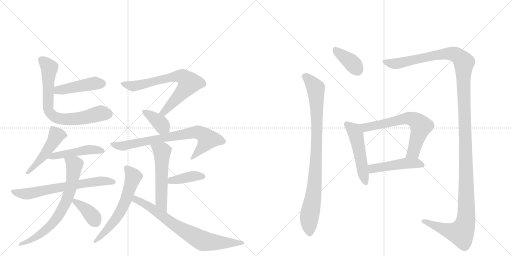
t = 0.00 s
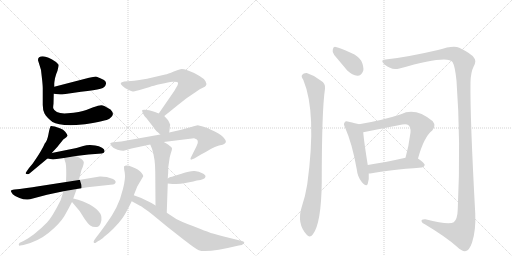
t = 3.01 s
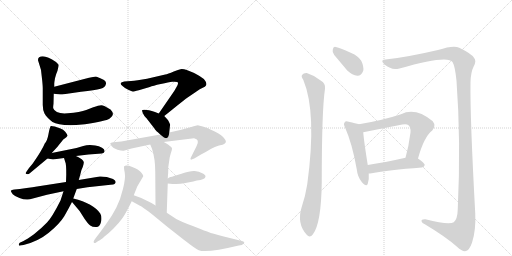
t = 6.02 s
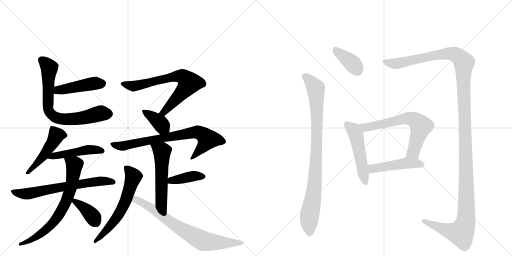
t = 9.03 s
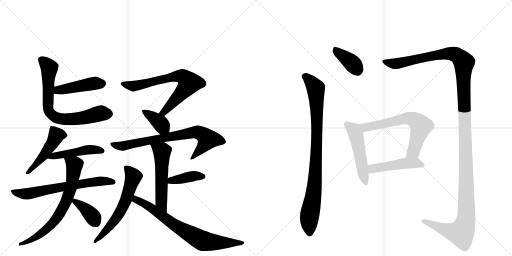
t = 12.04 s
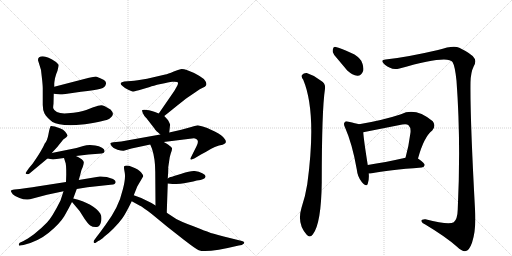
t = 15.05 s

The animated SVG that drew these frames (rendered in a browser with its animation timeline set to each time). Animation: 20 CSS @keyframes rules; one cycle of 15.05 s.

<svg version="1.1" viewBox="0 0 2048 1024" xmlns="http://www.w3.org/2000/svg">
  <g stroke="lightgray" stroke-dasharray="1,1" stroke-width="1" transform="scale(4, 4)">
    <line x1="0" y1="0" x2="256" y2="256"></line>
    <line x1="256" y1="0" x2="0" y2="256"></line>
    <line x1="128" y1="0" x2="128" y2="256"></line>
    <line x1="0" y1="128" x2="256" y2="128"></line>
    <line x1="256" y1="0" x2="512" y2="256"></line>
    <line x1="512" y1="0" x2="256" y2="256"></line>
    <line x1="384" y1="0" x2="384" y2="256"></line>
    <line x1="256" y1="128" x2="512" y2="128"></line>
  </g>
<g transform="scale(1, -1) translate(0, -850)">
   <style type="text/css">
    @keyframes keyframes0 {
      from {
       stroke: black;
       stroke-dashoffset: 449;
       stroke-width: 128;
       }
       59% {
       animation-timing-function: step-end;
       stroke: black;
       stroke-dashoffset: 0;
       stroke-width: 128;
       }
       to {
       stroke: black;
       stroke-width: 1024;
       }
       }
       #make-me-a-hanzi-animation-0 {
         animation: keyframes0 0.615397s both;
         animation-delay: 0.000000s;
         animation-timing-function: linear;
       }
    @keyframes keyframes1 {
      from {
       stroke: black;
       stroke-dashoffset: 725;
       stroke-width: 128;
       }
       70% {
       animation-timing-function: step-end;
       stroke: black;
       stroke-dashoffset: 0;
       stroke-width: 128;
       }
       to {
       stroke: black;
       stroke-width: 1024;
       }
       }
       #make-me-a-hanzi-animation-1 {
         animation: keyframes1 0.840007s both;
         animation-delay: 0.615397s;
         animation-timing-function: linear;
       }
    @keyframes keyframes2 {
      from {
       stroke: black;
       stroke-dashoffset: 483;
       stroke-width: 128;
       }
       61% {
       animation-timing-function: step-end;
       stroke: black;
       stroke-dashoffset: 0;
       stroke-width: 128;
       }
       to {
       stroke: black;
       stroke-width: 1024;
       }
       }
       #make-me-a-hanzi-animation-2 {
         animation: keyframes2 0.643066s both;
         animation-delay: 1.455404s;
         animation-timing-function: linear;
       }
    @keyframes keyframes3 {
      from {
       stroke: black;
       stroke-dashoffset: 471;
       stroke-width: 128;
       }
       61% {
       animation-timing-function: step-end;
       stroke: black;
       stroke-dashoffset: 0;
       stroke-width: 128;
       }
       to {
       stroke: black;
       stroke-width: 1024;
       }
       }
       #make-me-a-hanzi-animation-3 {
         animation: keyframes3 0.633301s both;
         animation-delay: 2.098470s;
         animation-timing-function: linear;
       }
    @keyframes keyframes4 {
      from {
       stroke: black;
       stroke-dashoffset: 664;
       stroke-width: 128;
       }
       68% {
       animation-timing-function: step-end;
       stroke: black;
       stroke-dashoffset: 0;
       stroke-width: 128;
       }
       to {
       stroke: black;
       stroke-width: 1024;
       }
       }
       #make-me-a-hanzi-animation-4 {
         animation: keyframes4 0.790365s both;
         animation-delay: 2.731771s;
         animation-timing-function: linear;
       }
    @keyframes keyframes5 {
      from {
       stroke: black;
       stroke-dashoffset: 710;
       stroke-width: 128;
       }
       70% {
       animation-timing-function: step-end;
       stroke: black;
       stroke-dashoffset: 0;
       stroke-width: 128;
       }
       to {
       stroke: black;
       stroke-width: 1024;
       }
       }
       #make-me-a-hanzi-animation-5 {
         animation: keyframes5 0.827799s both;
         animation-delay: 3.522135s;
         animation-timing-function: linear;
       }
    @keyframes keyframes6 {
      from {
       stroke: black;
       stroke-dashoffset: 373;
       stroke-width: 128;
       }
       55% {
       animation-timing-function: step-end;
       stroke: black;
       stroke-dashoffset: 0;
       stroke-width: 128;
       }
       to {
       stroke: black;
       stroke-width: 1024;
       }
       }
       #make-me-a-hanzi-animation-6 {
         animation: keyframes6 0.553548s both;
         animation-delay: 4.349935s;
         animation-timing-function: linear;
       }
    @keyframes keyframes7 {
      from {
       stroke: black;
       stroke-dashoffset: 704;
       stroke-width: 128;
       }
       70% {
       animation-timing-function: step-end;
       stroke: black;
       stroke-dashoffset: 0;
       stroke-width: 128;
       }
       to {
       stroke: black;
       stroke-width: 1024;
       }
       }
       #make-me-a-hanzi-animation-7 {
         animation: keyframes7 0.822917s both;
         animation-delay: 4.903483s;
         animation-timing-function: linear;
       }
    @keyframes keyframes8 {
      from {
       stroke: black;
       stroke-dashoffset: 378;
       stroke-width: 128;
       }
       55% {
       animation-timing-function: step-end;
       stroke: black;
       stroke-dashoffset: 0;
       stroke-width: 128;
       }
       to {
       stroke: black;
       stroke-width: 1024;
       }
       }
       #make-me-a-hanzi-animation-8 {
         animation: keyframes8 0.557617s both;
         animation-delay: 5.726400s;
         animation-timing-function: linear;
       }
    @keyframes keyframes9 {
      from {
       stroke: black;
       stroke-dashoffset: 751;
       stroke-width: 128;
       }
       71% {
       animation-timing-function: step-end;
       stroke: black;
       stroke-dashoffset: 0;
       stroke-width: 128;
       }
       to {
       stroke: black;
       stroke-width: 1024;
       }
       }
       #make-me-a-hanzi-animation-9 {
         animation: keyframes9 0.861165s both;
         animation-delay: 6.284017s;
         animation-timing-function: linear;
       }
    @keyframes keyframes10 {
      from {
       stroke: black;
       stroke-dashoffset: 547;
       stroke-width: 128;
       }
       64% {
       animation-timing-function: step-end;
       stroke: black;
       stroke-dashoffset: 0;
       stroke-width: 128;
       }
       to {
       stroke: black;
       stroke-width: 1024;
       }
       }
       #make-me-a-hanzi-animation-10 {
         animation: keyframes10 0.695150s both;
         animation-delay: 7.145182s;
         animation-timing-function: linear;
       }
    @keyframes keyframes11 {
      from {
       stroke: black;
       stroke-dashoffset: 398;
       stroke-width: 128;
       }
       56% {
       animation-timing-function: step-end;
       stroke: black;
       stroke-dashoffset: 0;
       stroke-width: 128;
       }
       to {
       stroke: black;
       stroke-width: 1024;
       }
       }
       #make-me-a-hanzi-animation-11 {
         animation: keyframes11 0.573893s both;
         animation-delay: 7.840332s;
         animation-timing-function: linear;
       }
    @keyframes keyframes12 {
      from {
       stroke: black;
       stroke-dashoffset: 610;
       stroke-width: 128;
       }
       67% {
       animation-timing-function: step-end;
       stroke: black;
       stroke-dashoffset: 0;
       stroke-width: 128;
       }
       to {
       stroke: black;
       stroke-width: 1024;
       }
       }
       #make-me-a-hanzi-animation-12 {
         animation: keyframes12 0.746419s both;
         animation-delay: 8.414225s;
         animation-timing-function: linear;
       }
    @keyframes keyframes13 {
      from {
       stroke: black;
       stroke-dashoffset: 739;
       stroke-width: 128;
       }
       71% {
       animation-timing-function: step-end;
       stroke: black;
       stroke-dashoffset: 0;
       stroke-width: 128;
       }
       to {
       stroke: black;
       stroke-width: 1024;
       }
       }
       #make-me-a-hanzi-animation-13 {
         animation: keyframes13 0.851400s both;
         animation-delay: 9.160645s;
         animation-timing-function: linear;
       }
    @keyframes keyframes14 {
      from {
       stroke: black;
       stroke-dashoffset: 377;
       stroke-width: 128;
       }
       55% {
       animation-timing-function: step-end;
       stroke: black;
       stroke-dashoffset: 0;
       stroke-width: 128;
       }
       to {
       stroke: black;
       stroke-width: 1024;
       }
       }
       #make-me-a-hanzi-animation-14 {
         animation: keyframes14 0.556803s both;
         animation-delay: 10.012044s;
         animation-timing-function: linear;
       }
    @keyframes keyframes15 {
      from {
       stroke: black;
       stroke-dashoffset: 903;
       stroke-width: 128;
       }
       75% {
       animation-timing-function: step-end;
       stroke: black;
       stroke-dashoffset: 0;
       stroke-width: 128;
       }
       to {
       stroke: black;
       stroke-width: 1024;
       }
       }
       #make-me-a-hanzi-animation-15 {
         animation: keyframes15 0.984863s both;
         animation-delay: 10.568848s;
         animation-timing-function: linear;
       }
    @keyframes keyframes16 {
      from {
       stroke: black;
       stroke-dashoffset: 1434;
       stroke-width: 128;
       }
       82% {
       animation-timing-function: step-end;
       stroke: black;
       stroke-dashoffset: 0;
       stroke-width: 128;
       }
       to {
       stroke: black;
       stroke-width: 1024;
       }
       }
       #make-me-a-hanzi-animation-16 {
         animation: keyframes16 1.416992s both;
         animation-delay: 11.553711s;
         animation-timing-function: linear;
       }
    @keyframes keyframes17 {
      from {
       stroke: black;
       stroke-dashoffset: 505;
       stroke-width: 128;
       }
       62% {
       animation-timing-function: step-end;
       stroke: black;
       stroke-dashoffset: 0;
       stroke-width: 128;
       }
       to {
       stroke: black;
       stroke-width: 1024;
       }
       }
       #make-me-a-hanzi-animation-17 {
         animation: keyframes17 0.660970s both;
         animation-delay: 12.970703s;
         animation-timing-function: linear;
       }
    @keyframes keyframes18 {
      from {
       stroke: black;
       stroke-dashoffset: 650;
       stroke-width: 128;
       }
       68% {
       animation-timing-function: step-end;
       stroke: black;
       stroke-dashoffset: 0;
       stroke-width: 128;
       }
       to {
       stroke: black;
       stroke-width: 1024;
       }
       }
       #make-me-a-hanzi-animation-18 {
         animation: keyframes18 0.778971s both;
         animation-delay: 13.631673s;
         animation-timing-function: linear;
       }
    @keyframes keyframes19 {
      from {
       stroke: black;
       stroke-dashoffset: 475;
       stroke-width: 128;
       }
       61% {
       animation-timing-function: step-end;
       stroke: black;
       stroke-dashoffset: 0;
       stroke-width: 128;
       }
       to {
       stroke: black;
       stroke-width: 1024;
       }
       }
       #make-me-a-hanzi-animation-19 {
         animation: keyframes19 0.636556s both;
         animation-delay: 14.410645s;
         animation-timing-function: linear;
       }
</style>
<path d="M 215 475 L 241 472 Q 250 472 255 473 L 324 483 Q 381 490 402 495 Q 423 500 424 516 Q 425 524 416 530 Q 388 544 383 544 L 356 539 L 217 503 C 188 495 185 478 215 475 Z" fill="lightgray"></path> 
<path d="M 230 567 Q 235 588 234 591 Q 233 593 224 602 Q 191 624 171 625 Q 152 625 152 610 Q 152 608 157 593 L 164 570 L 169 526 Q 171 504 171 498 L 171 430 Q 171 410 178 396 Q 186 381 210 362 Q 233 347 305 350 L 340 353 Q 422 365 439 376 Q 463 391 442 412 Q 415 429 405 429 Q 395 429 373 421 L 345 410 Q 321 401 271 397 Q 221 393 213 417 Q 212 420 214 435 L 215 475 L 217 503 L 217 516 Q 217 519 220 537 Q 224 554 230 567 Z" fill="lightgray"></path> 
<path d="M 207 238 L 229 262 L 253 292 Q 269 303 270 307 Q 271 310 261 323 Q 253 332 242 336 L 219 344 Q 206 347 203 346 Q 199 342 194 314 Q 189 286 179 276 Q 168 249 131 196 L 116 178 L 107 165 Q 99 155 106 154 Q 114 152 118 156 L 190 216 L 207 238 Z" fill="lightgray"></path> 
<path d="M 212 212 L 256 218 L 304 226 L 354 232 L 407 236 Q 418 238 418 244 Q 420 252 408 259 Q 396 266 381 268 L 360 270 Q 345 270 333 266 L 306 258 L 207 238 C 178 232 160 221 190 216 L 212 212 Z" fill="lightgray"></path> 
<path d="M 264 122 L 161 106 Q 140 102 79 94 L 58 92 Q 43 89 43 87 Q 43 84 51 73 Q 60 64 78 58 Q 96 51 111 52 Q 114 53 120 53 L 188 71 L 254 85 L 307 94 L 350 101 L 442 111 Q 455 112 458 114 Q 470 124 452 134 L 427 142 Q 406 145 399 144 L 315 130 L 264 122 Z" fill="lightgray"></path> 
<path d="M 256 218 L 261 202 Q 265 197 265 152 L 264 122 L 254 85 L 242 48 Q 208 -20 188 -40 Q 168 -61 136 -87 Q 105 -109 94 -114 L 79 -121 Q 75 -124 75 -129 Q 76 -134 81 -132 L 94 -130 Q 152 -116 195 -81 Q 238 -46 257 -15 Q 272 11 288 42 L 293 56 L 307 94 L 315 130 L 321 151 Q 325 172 331 182 Q 336 198 335 202 Q 334 206 327 213 Q 309 224 304 226 C 278 240 247 247 256 218 Z" fill="lightgray"></path> 
<path d="M 288 42 L 315 10 Q 318 7 319 5 L 338 -25 Q 352 -45 361 -52 Q 371 -59 386 -58 Q 399 -58 404 -38 Q 409 -18 401 -4 Q 374 36 293 56 C 272 61 272 61 288 42 Z" fill="lightgray"></path> 
<path d="M 657 386 L 692 414 Q 739 452 752 461 L 783 482 Q 801 495 811 499 Q 821 502 824 508 Q 828 514 822 525 Q 817 535 798 546 Q 779 557 772 560 L 747 570 Q 736 574 727 574 Q 719 574 695 564 Q 671 554 661 552 L 588 535 L 551 529 Q 535 526 524 526 L 497 524 Q 485 522 483 518 Q 481 514 490 506 Q 499 497 513 491 Q 527 484 531 484 Q 535 484 555 489 L 599 502 Q 611 507 643 514 Q 676 521 689 523 Q 702 524 709 522 Q 717 519 705 500 L 697 486 L 635 396 C 618 371 634 367 657 386 Z" fill="lightgray"></path> 
<path d="M 677 320 L 680 348 Q 682 350 677 360 Q 673 369 669 373 L 657 386 L 635 396 L 620 402 Q 583 415 569 410 Q 567 408 572 396 Q 578 384 583 380 Q 588 375 603 355 Q 619 335 620 332 Q 622 329 641 312 C 663 292 674 290 677 320 Z" fill="lightgray"></path> 
<path d="M 655 282 L 776 297 Q 801 293 786 265 L 762 217 Q 762 213 763 212 Q 764 210 777 216 L 804 232 Q 827 244 843 254 Q 859 263 876 268 Q 894 271 898 275 Q 909 282 898 295 Q 889 309 861 323 L 829 338 Q 826 340 811 344 L 791 349 Q 787 349 765 342 L 725 331 L 677 320 L 641 312 L 485 284 L 453 281 Q 442 280 441 277 Q 441 274 447 265 Q 454 255 470 251 Q 487 246 495 247 L 526 256 L 601 272 L 655 282 Z" fill="lightgray"></path> 
<path d="M 671 136 L 672 151 Q 673 158 673 181 L 677 208 Q 678 221 683 236 Q 689 251 688 257 Q 687 262 677 268 Q 675 272 655 282 C 628 296 590 300 601 272 L 608 255 Q 621 215 621 163 L 622 28 C 622 -2 666 -31 667 -1 L 671 116 L 671 136 Z" fill="lightgray"></path> 
<path d="M 822 144 Q 823 150 809 157 Q 796 164 779 166 Q 763 168 726 155 L 696 146 Q 688 142 682 142 Q 677 141 671 136 C 647 118 647 118 671 116 L 690 114 L 705 114 Q 723 115 736 117 L 773 124 L 787 128 Q 822 132 822 144 Z" fill="lightgray"></path> 
<path d="M 535 69 L 549 104 L 573 145 Q 573 150 564 161 Q 555 172 529 182 Q 504 192 496 184 Q 495 179 499 159 Q 503 138 492 95 Q 482 52 465 19 Q 448 -15 421 -51 Q 395 -87 389 -94 L 378 -109 Q 373 -115 375 -120 Q 379 -124 383 -121 L 393 -114 Q 401 -112 419 -95 Q 433 -85 454 -64 Q 475 -43 488 -25 Q 501 -8 527 45 L 535 69 Z" fill="lightgray"></path> 
<path d="M 622 28 L 606 38 L 565 58 L 535 69 C 507 79 501 59 527 45 L 558 28 Q 571 22 607 -6 L 669 -57 L 734 -108 Q 783 -146 795 -151 Q 827 -163 955 -132 L 967 -130 Q 987 -120 968 -114 L 895 -96 Q 845 -83 836 -79 Q 827 -76 774 -55 Q 721 -35 705 -26 L 667 -1 L 622 28 Z" fill="lightgray"></path> 
<path d="M 1337 630 L 1389 568 Q 1410 549 1429 547 Q 1445 546 1453 567 Q 1456 583 1445 607 Q 1433 626 1405 638 Q 1362 659 1343 662 Q 1333 665 1331 651 Q 1328 641 1337 630 Z" fill="lightgray"></path> 
<path d="M 1213 531 Q 1268 399 1229 113 Q 1222 67 1206 19 Q 1187 -44 1226 -88 Q 1239 -104 1251 -88 Q 1285 -46 1287 121 Q 1287 409 1300 495 Q 1303 516 1284 527 Q 1257 549 1227 558 Q 1215 559 1208 550 Q 1204 543 1213 531 Z" fill="lightgray"></path> 
<path d="M 1542 612 Q 1526 612 1530 602 Q 1537 589 1560 579 Q 1575 570 1598 576 Q 1790 631 1810 602 Q 1820 586 1826 527 Q 1844 286 1831 13 Q 1830 -27 1815 -39 Q 1796 -52 1702 -27 Q 1684 -26 1686 -35 Q 1687 -42 1701 -48 Q 1783 -97 1828 -137 Q 1850 -158 1864 -154 Q 1877 -151 1888 -121 Q 1904 -73 1901 -4 Q 1880 378 1882 521 Q 1883 561 1895 585 Q 1907 607 1896 619 Q 1886 635 1837 659 Q 1815 671 1752 650 Q 1623 620 1542 612 Z" fill="lightgray"></path> 
<path d="M 1436 353 Q 1423 357 1395 363 Q 1382 367 1379 361 Q 1372 355 1381 338 Q 1409 275 1427 173 Q 1430 143 1447 122 Q 1466 100 1471 115 Q 1477 131 1475 156 L 1471 190 Q 1455 290 1453 321 C 1451 349 1451 349 1436 353 Z" fill="lightgray"></path> 
<path d="M 1672 216 Q 1696 303 1729 328 Q 1745 347 1731 365 Q 1662 422 1604 393 Q 1532 369 1436 353 C 1406 348 1424 315 1453 321 L 1609 352 Q 1627 356 1634 349 Q 1644 340 1642 320 Q 1635 265 1622 219 C 1614 190 1664 187 1672 216 Z" fill="lightgray"></path> 
<path d="M 1475 156 Q 1479 156 1487 157 Q 1551 170 1687 180 Q 1697 181 1699 190 Q 1699 197 1672 216 C 1657 227 1651 226 1622 219 Q 1538 200 1471 190 C 1441 185 1445 154 1475 156 Z" fill="lightgray"></path> 
      <clipPath id="make-me-a-hanzi-clip-0">
      <path d="M 215 475 L 241 472 Q 250 472 255 473 L 324 483 Q 381 490 402 495 Q 423 500 424 516 Q 425 524 416 530 Q 388 544 383 544 L 356 539 L 217 503 C 188 495 185 478 215 475 Z" fill="lightgray"></path>
      </clipPath>
      <path clip-path="url(#make-me-a-hanzi-clip-0)" d="M 222 482 L 233 490 L 355 513 L 410 517 " fill="none" id="make-me-a-hanzi-animation-0" stroke-dasharray="321 642" stroke-linecap="round"></path>

      <clipPath id="make-me-a-hanzi-clip-1">
      <path d="M 230 567 Q 235 588 234 591 Q 233 593 224 602 Q 191 624 171 625 Q 152 625 152 610 Q 152 608 157 593 L 164 570 L 169 526 Q 171 504 171 498 L 171 430 Q 171 410 178 396 Q 186 381 210 362 Q 233 347 305 350 L 340 353 Q 422 365 439 376 Q 463 391 442 412 Q 415 429 405 429 Q 395 429 373 421 L 345 410 Q 321 401 271 397 Q 221 393 213 417 Q 212 420 214 435 L 215 475 L 217 503 L 217 516 Q 217 519 220 537 Q 224 554 230 567 Z" fill="lightgray"></path>
      </clipPath>
      <path clip-path="url(#make-me-a-hanzi-clip-1)" d="M 166 611 L 197 579 L 192 416 L 204 393 L 224 379 L 273 372 L 334 379 L 403 397 L 432 394 " fill="none" id="make-me-a-hanzi-animation-1" stroke-dasharray="597 1194" stroke-linecap="round"></path>

      <clipPath id="make-me-a-hanzi-clip-2">
      <path d="M 207 238 L 229 262 L 253 292 Q 269 303 270 307 Q 271 310 261 323 Q 253 332 242 336 L 219 344 Q 206 347 203 346 Q 199 342 194 314 Q 189 286 179 276 Q 168 249 131 196 L 116 178 L 107 165 Q 99 155 106 154 Q 114 152 118 156 L 190 216 L 207 238 Z" fill="lightgray"></path>
      </clipPath>
      <path clip-path="url(#make-me-a-hanzi-clip-2)" d="M 206 341 L 225 306 L 179 233 L 111 159 " fill="none" id="make-me-a-hanzi-animation-2" stroke-dasharray="355 710" stroke-linecap="round"></path>

      <clipPath id="make-me-a-hanzi-clip-3">
      <path d="M 212 212 L 256 218 L 304 226 L 354 232 L 407 236 Q 418 238 418 244 Q 420 252 408 259 Q 396 266 381 268 L 360 270 Q 345 270 333 266 L 306 258 L 207 238 C 178 232 160 221 190 216 L 212 212 Z" fill="lightgray"></path>
      </clipPath>
      <path clip-path="url(#make-me-a-hanzi-clip-3)" d="M 196 220 L 344 250 L 408 246 " fill="none" id="make-me-a-hanzi-animation-3" stroke-dasharray="343 686" stroke-linecap="round"></path>

      <clipPath id="make-me-a-hanzi-clip-4">
      <path d="M 264 122 L 161 106 Q 140 102 79 94 L 58 92 Q 43 89 43 87 Q 43 84 51 73 Q 60 64 78 58 Q 96 51 111 52 Q 114 53 120 53 L 188 71 L 254 85 L 307 94 L 350 101 L 442 111 Q 455 112 458 114 Q 470 124 452 134 L 427 142 Q 406 145 399 144 L 315 130 L 264 122 Z" fill="lightgray"></path>
      </clipPath>
      <path clip-path="url(#make-me-a-hanzi-clip-4)" d="M 51 87 L 64 79 L 99 74 L 395 125 L 452 123 " fill="none" id="make-me-a-hanzi-animation-4" stroke-dasharray="536 1072" stroke-linecap="round"></path>

      <clipPath id="make-me-a-hanzi-clip-5">
      <path d="M 256 218 L 261 202 Q 265 197 265 152 L 264 122 L 254 85 L 242 48 Q 208 -20 188 -40 Q 168 -61 136 -87 Q 105 -109 94 -114 L 79 -121 Q 75 -124 75 -129 Q 76 -134 81 -132 L 94 -130 Q 152 -116 195 -81 Q 238 -46 257 -15 Q 272 11 288 42 L 293 56 L 307 94 L 315 130 L 321 151 Q 325 172 331 182 Q 336 198 335 202 Q 334 206 327 213 Q 309 224 304 226 C 278 240 247 247 256 218 Z" fill="lightgray"></path>
      </clipPath>
      <path clip-path="url(#make-me-a-hanzi-clip-5)" d="M 263 216 L 298 191 L 285 105 L 254 22 L 212 -40 L 170 -81 L 99 -122 L 80 -126 " fill="none" id="make-me-a-hanzi-animation-5" stroke-dasharray="582 1164" stroke-linecap="round"></path>

      <clipPath id="make-me-a-hanzi-clip-6">
      <path d="M 288 42 L 315 10 Q 318 7 319 5 L 338 -25 Q 352 -45 361 -52 Q 371 -59 386 -58 Q 399 -58 404 -38 Q 409 -18 401 -4 Q 374 36 293 56 C 272 61 272 61 288 42 Z" fill="lightgray"></path>
      </clipPath>
      <path clip-path="url(#make-me-a-hanzi-clip-6)" d="M 301 45 L 353 4 L 383 -37 " fill="none" id="make-me-a-hanzi-animation-6" stroke-dasharray="245 490" stroke-linecap="round"></path>

      <clipPath id="make-me-a-hanzi-clip-7">
      <path d="M 657 386 L 692 414 Q 739 452 752 461 L 783 482 Q 801 495 811 499 Q 821 502 824 508 Q 828 514 822 525 Q 817 535 798 546 Q 779 557 772 560 L 747 570 Q 736 574 727 574 Q 719 574 695 564 Q 671 554 661 552 L 588 535 L 551 529 Q 535 526 524 526 L 497 524 Q 485 522 483 518 Q 481 514 490 506 Q 499 497 513 491 Q 527 484 531 484 Q 535 484 555 489 L 599 502 Q 611 507 643 514 Q 676 521 689 523 Q 702 524 709 522 Q 717 519 705 500 L 697 486 L 635 396 C 618 371 634 367 657 386 Z" fill="lightgray"></path>
      </clipPath>
      <path clip-path="url(#make-me-a-hanzi-clip-7)" d="M 492 515 L 543 506 L 710 546 L 733 542 L 757 518 L 754 513 L 656 401 L 643 400 " fill="none" id="make-me-a-hanzi-animation-7" stroke-dasharray="576 1152" stroke-linecap="round"></path>

      <clipPath id="make-me-a-hanzi-clip-8">
      <path d="M 677 320 L 680 348 Q 682 350 677 360 Q 673 369 669 373 L 657 386 L 635 396 L 620 402 Q 583 415 569 410 Q 567 408 572 396 Q 578 384 583 380 Q 588 375 603 355 Q 619 335 620 332 Q 622 329 641 312 C 663 292 674 290 677 320 Z" fill="lightgray"></path>
      </clipPath>
      <path clip-path="url(#make-me-a-hanzi-clip-8)" d="M 574 404 L 638 361 L 669 328 " fill="none" id="make-me-a-hanzi-animation-8" stroke-dasharray="250 500" stroke-linecap="round"></path>

      <clipPath id="make-me-a-hanzi-clip-9">
      <path d="M 655 282 L 776 297 Q 801 293 786 265 L 762 217 Q 762 213 763 212 Q 764 210 777 216 L 804 232 Q 827 244 843 254 Q 859 263 876 268 Q 894 271 898 275 Q 909 282 898 295 Q 889 309 861 323 L 829 338 Q 826 340 811 344 L 791 349 Q 787 349 765 342 L 725 331 L 677 320 L 641 312 L 485 284 L 453 281 Q 442 280 441 277 Q 441 274 447 265 Q 454 255 470 251 Q 487 246 495 247 L 526 256 L 601 272 L 655 282 Z" fill="lightgray"></path>
      </clipPath>
      <path clip-path="url(#make-me-a-hanzi-clip-9)" d="M 449 273 L 491 266 L 781 322 L 809 314 L 830 292 L 769 216 " fill="none" id="make-me-a-hanzi-animation-9" stroke-dasharray="623 1246" stroke-linecap="round"></path>

      <clipPath id="make-me-a-hanzi-clip-10">
      <path d="M 671 136 L 672 151 Q 673 158 673 181 L 677 208 Q 678 221 683 236 Q 689 251 688 257 Q 687 262 677 268 Q 675 272 655 282 C 628 296 590 300 601 272 L 608 255 Q 621 215 621 163 L 622 28 C 622 -2 666 -31 667 -1 L 671 116 L 671 136 Z" fill="lightgray"></path>
      </clipPath>
      <path clip-path="url(#make-me-a-hanzi-clip-10)" d="M 608 270 L 648 244 L 645 41 L 664 6 " fill="none" id="make-me-a-hanzi-animation-10" stroke-dasharray="419 838" stroke-linecap="round"></path>

      <clipPath id="make-me-a-hanzi-clip-11">
      <path d="M 822 144 Q 823 150 809 157 Q 796 164 779 166 Q 763 168 726 155 L 696 146 Q 688 142 682 142 Q 677 141 671 136 C 647 118 647 118 671 116 L 690 114 L 705 114 Q 723 115 736 117 L 773 124 L 787 128 Q 822 132 822 144 Z" fill="lightgray"></path>
      </clipPath>
      <path clip-path="url(#make-me-a-hanzi-clip-11)" d="M 676 121 L 685 128 L 755 143 L 814 144 " fill="none" id="make-me-a-hanzi-animation-11" stroke-dasharray="270 540" stroke-linecap="round"></path>

      <clipPath id="make-me-a-hanzi-clip-12">
      <path d="M 535 69 L 549 104 L 573 145 Q 573 150 564 161 Q 555 172 529 182 Q 504 192 496 184 Q 495 179 499 159 Q 503 138 492 95 Q 482 52 465 19 Q 448 -15 421 -51 Q 395 -87 389 -94 L 378 -109 Q 373 -115 375 -120 Q 379 -124 383 -121 L 393 -114 Q 401 -112 419 -95 Q 433 -85 454 -64 Q 475 -43 488 -25 Q 501 -8 527 45 L 535 69 Z" fill="lightgray"></path>
      </clipPath>
      <path clip-path="url(#make-me-a-hanzi-clip-12)" d="M 502 180 L 533 141 L 503 47 L 478 -3 L 447 -47 L 380 -115 " fill="none" id="make-me-a-hanzi-animation-12" stroke-dasharray="482 964" stroke-linecap="round"></path>

      <clipPath id="make-me-a-hanzi-clip-13">
      <path d="M 622 28 L 606 38 L 565 58 L 535 69 C 507 79 501 59 527 45 L 558 28 Q 571 22 607 -6 L 669 -57 L 734 -108 Q 783 -146 795 -151 Q 827 -163 955 -132 L 967 -130 Q 987 -120 968 -114 L 895 -96 Q 845 -83 836 -79 Q 827 -76 774 -55 Q 721 -35 705 -26 L 667 -1 L 622 28 Z" fill="lightgray"></path>
      </clipPath>
      <path clip-path="url(#make-me-a-hanzi-clip-13)" d="M 540 61 L 543 52 L 601 21 L 700 -51 L 806 -111 L 847 -119 L 969 -122 " fill="none" id="make-me-a-hanzi-animation-13" stroke-dasharray="611 1222" stroke-linecap="round"></path>

      <clipPath id="make-me-a-hanzi-clip-14">
      <path d="M 1337 630 L 1389 568 Q 1410 549 1429 547 Q 1445 546 1453 567 Q 1456 583 1445 607 Q 1433 626 1405 638 Q 1362 659 1343 662 Q 1333 665 1331 651 Q 1328 641 1337 630 Z" fill="lightgray"></path>
      </clipPath>
      <path clip-path="url(#make-me-a-hanzi-clip-14)" d="M 1340 653 L 1405 601 L 1429 572 " fill="none" id="make-me-a-hanzi-animation-14" stroke-dasharray="249 498" stroke-linecap="round"></path>

      <clipPath id="make-me-a-hanzi-clip-15">
      <path d="M 1213 531 Q 1268 399 1229 113 Q 1222 67 1206 19 Q 1187 -44 1226 -88 Q 1239 -104 1251 -88 Q 1285 -46 1287 121 Q 1287 409 1300 495 Q 1303 516 1284 527 Q 1257 549 1227 558 Q 1215 559 1208 550 Q 1204 543 1213 531 Z" fill="lightgray"></path>
      </clipPath>
      <path clip-path="url(#make-me-a-hanzi-clip-15)" d="M 1219 545 L 1228 541 L 1263 496 L 1266 447 L 1268 300 L 1261 133 L 1237 -22 L 1239 -82 " fill="none" id="make-me-a-hanzi-animation-15" stroke-dasharray="775 1550" stroke-linecap="round"></path>

      <clipPath id="make-me-a-hanzi-clip-16">
      <path d="M 1542 612 Q 1526 612 1530 602 Q 1537 589 1560 579 Q 1575 570 1598 576 Q 1790 631 1810 602 Q 1820 586 1826 527 Q 1844 286 1831 13 Q 1830 -27 1815 -39 Q 1796 -52 1702 -27 Q 1684 -26 1686 -35 Q 1687 -42 1701 -48 Q 1783 -97 1828 -137 Q 1850 -158 1864 -154 Q 1877 -151 1888 -121 Q 1904 -73 1901 -4 Q 1880 378 1882 521 Q 1883 561 1895 585 Q 1907 607 1896 619 Q 1886 635 1837 659 Q 1815 671 1752 650 Q 1623 620 1542 612 Z" fill="lightgray"></path>
      </clipPath>
      <path clip-path="url(#make-me-a-hanzi-clip-16)" d="M 1540 603 L 1573 595 L 1606 597 L 1711 624 L 1804 636 L 1832 627 L 1856 596 L 1853 541 L 1866 94 L 1861 -43 L 1844 -82 L 1796 -74 L 1694 -35 " fill="none" id="make-me-a-hanzi-animation-16" stroke-dasharray="1306 2612" stroke-linecap="round"></path>

      <clipPath id="make-me-a-hanzi-clip-17">
      <path d="M 1436 353 Q 1423 357 1395 363 Q 1382 367 1379 361 Q 1372 355 1381 338 Q 1409 275 1427 173 Q 1430 143 1447 122 Q 1466 100 1471 115 Q 1477 131 1475 156 L 1471 190 Q 1455 290 1453 321 C 1451 349 1451 349 1436 353 Z" fill="lightgray"></path>
      </clipPath>
      <path clip-path="url(#make-me-a-hanzi-clip-17)" d="M 1388 353 L 1413 332 L 1423 313 L 1460 122 " fill="none" id="make-me-a-hanzi-animation-17" stroke-dasharray="377 754" stroke-linecap="round"></path>

      <clipPath id="make-me-a-hanzi-clip-18">
      <path d="M 1672 216 Q 1696 303 1729 328 Q 1745 347 1731 365 Q 1662 422 1604 393 Q 1532 369 1436 353 C 1406 348 1424 315 1453 321 L 1609 352 Q 1627 356 1634 349 Q 1644 340 1642 320 Q 1635 265 1622 219 C 1614 190 1664 187 1672 216 Z" fill="lightgray"></path>
      </clipPath>
      <path clip-path="url(#make-me-a-hanzi-clip-18)" d="M 1445 351 L 1455 343 L 1473 341 L 1619 376 L 1658 370 L 1684 344 L 1654 242 L 1629 224 " fill="none" id="make-me-a-hanzi-animation-18" stroke-dasharray="522 1044" stroke-linecap="round"></path>

      <clipPath id="make-me-a-hanzi-clip-19">
      <path d="M 1475 156 Q 1479 156 1487 157 Q 1551 170 1687 180 Q 1697 181 1699 190 Q 1699 197 1672 216 C 1657 227 1651 226 1622 219 Q 1538 200 1471 190 C 1441 185 1445 154 1475 156 Z" fill="lightgray"></path>
      </clipPath>
      <path clip-path="url(#make-me-a-hanzi-clip-19)" d="M 1481 162 L 1494 177 L 1627 197 L 1665 198 L 1690 189 " fill="none" id="make-me-a-hanzi-animation-19" stroke-dasharray="347 694" stroke-linecap="round"></path>

</g>
</svg>
